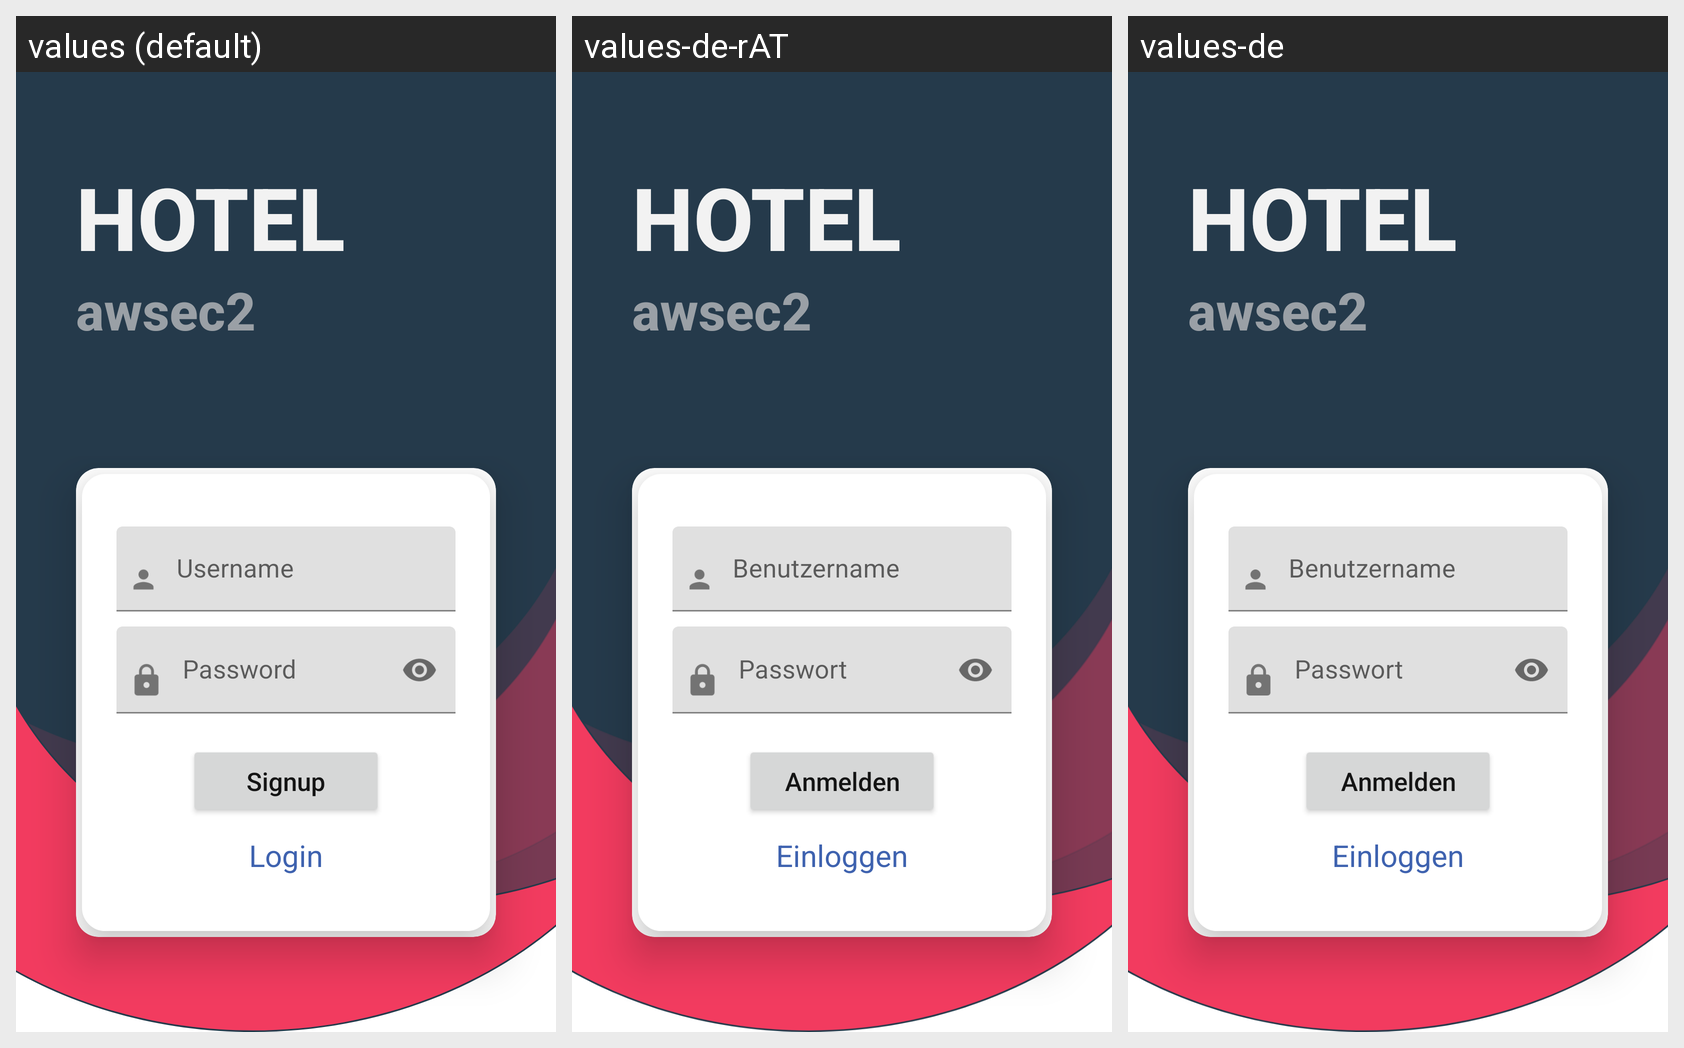

Locale-by-locale string values for the Android screen shown in this grid:
Android screen res/layout/activity_main.xml rendered under 3 locales, left to right: values (default), values-de-rAT, values-de. Device: Nexus 5 (rendered at 1080×1920; each locale shown at half size, 540×960, under a caption strip naming it); theme AppTheme.
Strings drawn on this screen, with the default value and each locale's value (text and hints the layout hard-codes, and strings that could not be matched under every locale, appear in the picture but are not listed):

username
  values: Username
  values-de-rAT: Benutzername
  values-de: Benutzername

password
  values: Password
  values-de-rAT: Passwort
  values-de: Passwort

signup
  values: Signup
  values-de-rAT: Anmelden
  values-de: Anmelden

login
  values: Login
  values-de-rAT: Einloggen
  values-de: Einloggen
